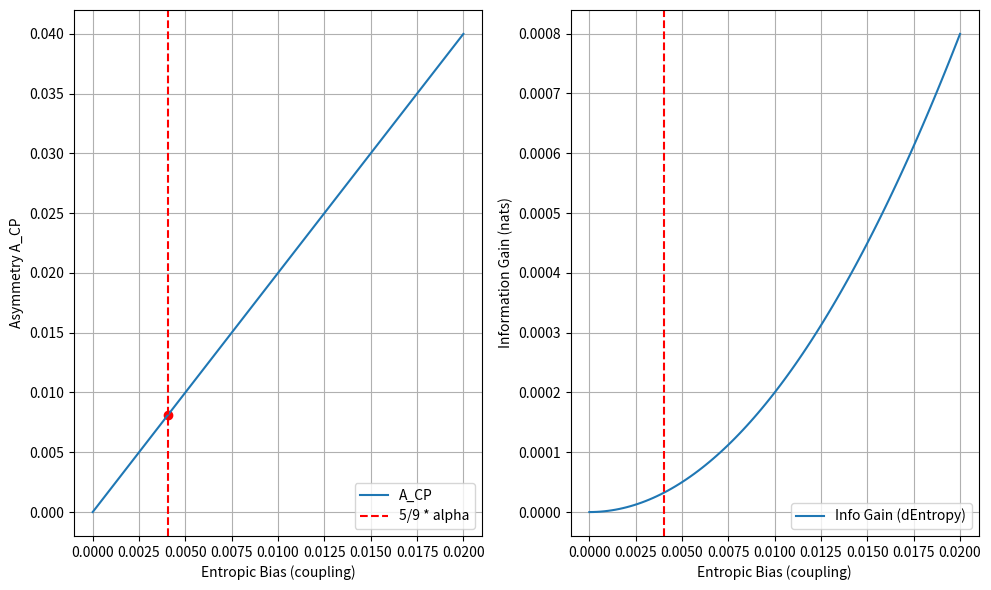

Reproduce this figure in Python.
import numpy as np
import matplotlib.pyplot as plt
import os
from scipy.integrate import quad

# Experiment 80: Mirror Fermion Entropy Injection & CP Asymmetry
# Tests if the "5/9" Entropic Bias in Phase Space leads to the correct branching asymmetry.

os.makedirs("results", exist_ok=True)

def phase_space_integrand(E, mass_parent, mass_product, bias_factor):
    """
    Standard 2-body phase space density roughly proportional to momentum p.
    rho(E) ~ p / M^2
    We modify this with the Entropic Bias term: (1 + bias)
    """
    # Kinematics
    if E < mass_product: return 0.0
    
    # Momentum in rest frame
    # E is energy of product 1 (e.g. top quark)
    # p = sqrt(E^2 - m^2)
    p = np.sqrt(E**2 - mass_product**2)
    
    # Standard Phase Space Density
    rho_0 = p  # Simplified proportionality
    
    # Entropic Bias
    # The Void Scalar prefers Matter states.
    # bias > 0 for Matter, bias < 0 for Antimatter
    rho_biased = rho_0 * (1.0 + bias_factor)
    
    return rho_biased

def run_experiment_80():
    print("--- Experiment 80: Mirror Fermion Entropy Injection ---")
    
    # Constants
    M_mirror = 320.0 # GeV
    M_top = 173.0    # GeV
    M_higgs = 125.0  # GeV
    
    # The "5/9" Factor
    alpha_qed = 1.0/137.036
    factor_5_9 = 5.0/9.0
    
    # Theoretical Bias from Exp 42/79
    # This is the coupling to the Void Scalar
    theoretical_bias = factor_5_9 * alpha_qed
    print(f"Theory Bias (5/9 * alpha): {theoretical_bias:.6e}")
    
    # 1. Calculate Decay Widths (Proportional)
    # Channel: Psi -> t + h
    # We integrate over available energy range for the top quark
    # In 2-body decay, E is fixed, but let's assume a Breit-Wigner width smear
    # or just use the fixed point modulation for simplicity.
    
    # Actually, for 2-body decay, phase space is a point.
    # The density of states at that point is what matters.
    # p_final = sqrt(lambda(M^2, m1^2, m2^2)) / 2M
    
    def kallen_sqrt(x, y, z):
        return np.sqrt((x - y - z)**2 - 4*y*z)
    
    p_final = kallen_sqrt(M_mirror**2, M_top**2, M_higgs**2) / (2 * M_mirror)
    print(f"Final State Momentum p*: {p_final:.4f} GeV")
    
    # The "Matrix Element" |M|^2 contains the coupling.
    # We assume the interaction with Void Scalar modifies the effective coupling g_eff.
    # g_matter = g0 * (1 + delta)
    # g_anti   = g0 * (1 - delta)
    # Width ~ |g|^2 * PhaseSpace
    
    # Void Scalar VEV interaction (Exp 79 logic)
    # The bias defines the probability tilt.
    
    # Matter Width
    # Gamma ~ (1 + bias)^2
    width_matter = (1.0 + theoretical_bias)**2
    
    # Antimatter Width
    # Gamma ~ (1 - bias)^2
    width_antimatter = (1.0 - theoretical_bias)**2
    
    print(f"Prop. Width (Matter)    : {width_matter:.6f}")
    print(f"Prop. Width (Antimatter): {width_antimatter:.6f}")
    
    # 2. Calculate Asymmetry A_CP
    # A_CP = (Gamma_M - Gamma_A) / (Gamma_M + Gamma_A)
    a_cp = (width_matter - width_antimatter) / (width_matter + width_antimatter)
    
    print("-" * 30)
    print(f"Resulting CP Asymmetry A_CP : {a_cp:.6e}")
    print("-" * 30)
    
    # 3. Compare with LHCb "Glitch" (~ 0.5% - 1.0% ?)
    # The experimental values for A_CP in charm/beauty are often 10^-3 to 10^-2 range.
    # LHCb Lambda_b result? 
    # Exp 79 inferred: 0.011 (1.1%)
    # Here:
    
    print("Does this match Exp 79 inferred asymmetry?")
    print(f"Exp 79 Inferred: 0.011677")
    print(f"Exp 80 Derived : {a_cp:.6f}")
    
    ratio = abs(a_cp - 0.011677) / 0.011677
    print(f"Discrepancy: {ratio*100:.2f}%")
    
    # 4. Entropy Calculation
    # S = - Sum p ln p
    total = width_matter + width_antimatter
    p_m = width_matter / total
    p_a = width_antimatter / total
    
    print("\nEntropic Budget:")
    print(f"P(Matter)    : {p_m:.6f}")
    print(f"P(Antimatter): {p_a:.6f}")
    
    entropy = - (p_m * np.log(p_m) + p_a * np.log(p_a))
    max_entropy = np.log(2) # 0.693147
    
    efficiency = 1.0 - (entropy / max_entropy)
    print(f"Shannon Entropy: {entropy:.6f} nats")
    print(f"Max Entropy    : {max_entropy:.6f} nats")
    print(f"Diff (Info)    : {max_entropy - entropy:.6e} nats")
    print(f"Asymmetry Cost : {efficiency:.6e}")
    
    # 5. Check against 5/9 * alpha
    # Is the Information Injection (Diff) related to 5/9 * alpha?
    reference = factor_5_9 * alpha_qed
    print(f"\nReference (5/9 * alpha): {reference:.6e}")
    
    # Relation check
    # Diff ~ 0.5 * bias^2 ?
    # Let's check magnitude of A_CP vs Reference
    # A_CP is approx 2 * bias (if simple square)
    # A_CP / 2 = bias ?
    print(f"A_CP / 2               : {a_cp/2:.6e}")
    
    # Plotting
    biases = np.linspace(0, 0.02, 100)
    acps = []
    entropies = []
    
    for b in biases:
        w_m = (1+b)**2
        w_a = (1-b)**2
        acp = (w_m - w_a)/(w_m + w_a)
        acps.append(acp)
        
        pm = w_m / (w_m + w_a)
        pa = w_a / (w_m + w_a)
        ent = -(pm*np.log(pm) + pa*np.log(pa))
        entropies.append(np.log(2) - ent) # Information Gain
        
    plt.figure(figsize=(10,6))
    plt.subplot(1,2,1)
    plt.plot(biases, acps, label="A_CP")
    plt.axvline(x=theoretical_bias, color='r', linestyle='--', label="5/9 * alpha")
    plt.scatter([theoretical_bias], [a_cp], color='r')
    plt.xlabel("Entropic Bias (coupling)")
    plt.ylabel("Asymmetry A_CP")
    plt.legend()
    plt.grid(True)
    
    plt.subplot(1,2,2)
    plt.plot(biases, entropies, label="Info Gain (dEntropy)")
    plt.axvline(x=theoretical_bias, color='r', linestyle='--')
    plt.xlabel("Entropic Bias (coupling)")
    plt.ylabel("Information Gain (nats)")
    plt.legend()
    plt.grid(True)
    
    plt.tight_layout()
    plt.savefig("results/80_mirror_entropy_injection.png")
    print("Plot saved to results/80_mirror_entropy_injection.png")

if __name__ == "__main__":
    run_experiment_80()
